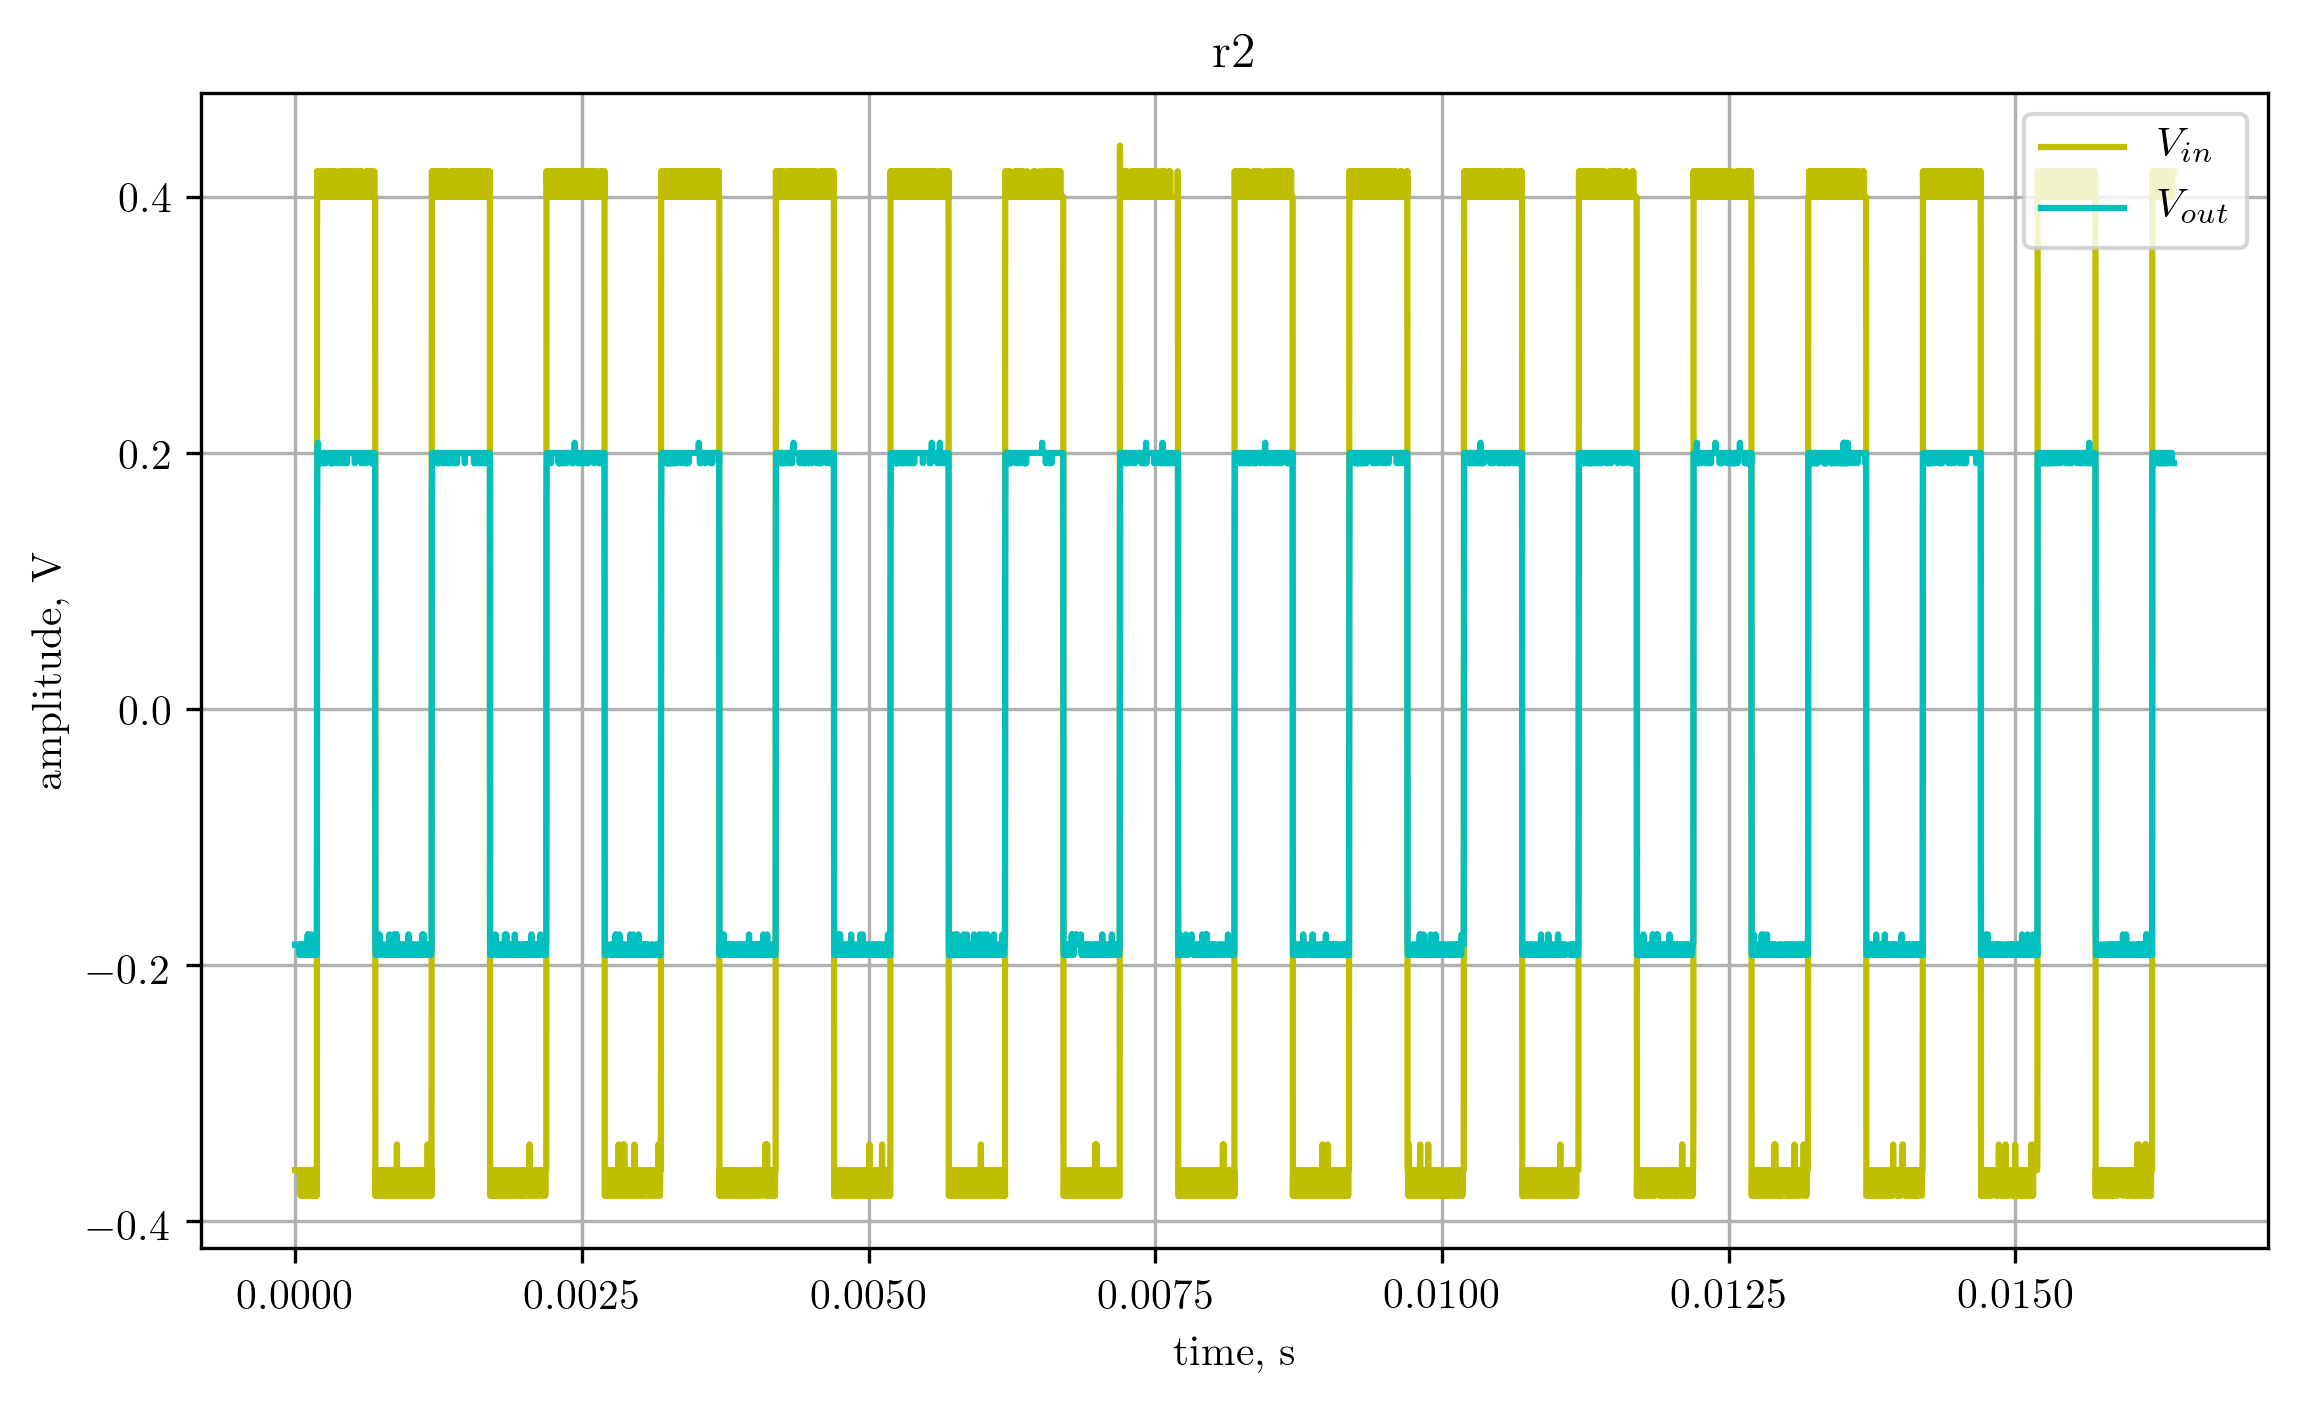

The table this chart was drawn from, first rows:
X, CH1, CH2, 
Second, Volt, Volt, 
-8.19200e-03, -3.60e-01, -1.84e-01, 
-8.19000e-03, -3.60e-01, -1.84e-01, 
-8.18800e-03, -3.60e-01, -1.84e-01, 
-8.18600e-03, -3.60e-01, -1.84e-01, 
-8.18400e-03, -3.60e-01, -1.84e-01, 
-8.18200e-03, -3.60e-01, -1.84e-01, 
-8.18000e-03, -3.60e-01, -1.84e-01, 
-8.17800e-03, -3.60e-01, -1.84e-01, 
-8.17600e-03, -3.60e-01, -1.84e-01, 
-8.17400e-03, -3.60e-01, -1.84e-01, 
-8.17200e-03, -3.60e-01, -1.84e-01, 
-8.17000e-03, -3.60e-01, -1.84e-01, 
-8.16800e-03, -3.60e-01, -1.84e-01, 
-8.16600e-03, -3.60e-01, -1.84e-01, 
-8.16400e-03, -3.60e-01, -1.84e-01, 
-8.16200e-03, -3.60e-01, -1.84e-01, 
-8.16000e-03, -3.60e-01, -1.84e-01, 
-8.15800e-03, -3.60e-01, -1.84e-01, 
-8.15600e-03, -3.60e-01, -1.84e-01, 
-8.15400e-03, -3.60e-01, -1.84e-01, 
-8.15200e-03, -3.60e-01, -1.92e-01, 
-8.15000e-03, -3.60e-01, -1.84e-01, 
-8.14800e-03, -3.60e-01, -1.92e-01, 
-8.14600e-03, -3.60e-01, -1.84e-01, 
-8.14400e-03, -3.80e-01, -1.84e-01, 
-8.14200e-03, -3.60e-01, -1.84e-01, 
-8.14000e-03, -3.60e-01, -1.84e-01, 
-8.13800e-03, -3.60e-01, -1.92e-01, 
-8.13600e-03, -3.80e-01, -1.84e-01, 
-8.13400e-03, -3.80e-01, -1.92e-01, 
-8.13200e-03, -3.60e-01, -1.92e-01, 
-8.13000e-03, -3.80e-01, -1.84e-01, 
-8.12800e-03, -3.80e-01, -1.92e-01, 
-8.12600e-03, -3.80e-01, -1.92e-01, 
-8.12400e-03, -3.60e-01, -1.84e-01, 
-8.12200e-03, -3.80e-01, -1.84e-01, 
-8.12000e-03, -3.80e-01, -1.84e-01, 
-8.11800e-03, -3.60e-01, -1.92e-01, 
-8.11600e-03, -3.80e-01, -1.84e-01, 
-8.11400e-03, -3.60e-01, -1.84e-01, 
-8.11200e-03, -3.80e-01, -1.84e-01, 
-8.11000e-03, -3.80e-01, -1.84e-01, 
-8.10800e-03, -3.60e-01, -1.92e-01, 
-8.10600e-03, -3.60e-01, -1.92e-01, 
-8.10400e-03, -3.60e-01, -1.84e-01, 
-8.10200e-03, -3.60e-01, -1.84e-01, 
-8.10000e-03, -3.60e-01, -1.84e-01, 
-8.09800e-03, -3.80e-01, -1.84e-01, 
-8.09600e-03, -3.80e-01, -1.92e-01, 
-8.09400e-03, -3.80e-01, -1.84e-01, 
-8.09200e-03, -3.60e-01, -1.84e-01, 
-8.09000e-03, -3.80e-01, -1.92e-01, 
-8.08800e-03, -3.60e-01, -1.92e-01, 
-8.08600e-03, -3.60e-01, -1.84e-01, 
-8.08400e-03, -3.80e-01, -1.84e-01, 
-8.08200e-03, -3.60e-01, -1.76e-01, 
-8.08000e-03, -3.60e-01, -1.84e-01, 
-8.07800e-03, -3.60e-01, -1.84e-01, 
-8.07600e-03, -3.80e-01, -1.92e-01, 
... 8,133 more rows
